The GitHub repository mythilim2909-max/coral-bleaching-classification contains a labelled image folder "images" with 2 categories: bleached, healthy. Examples follow, each with its label.

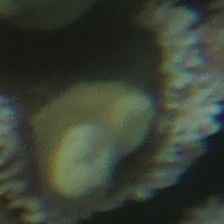
Label: healthy

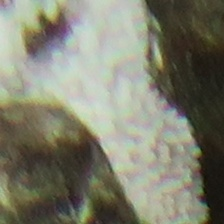
Label: bleached

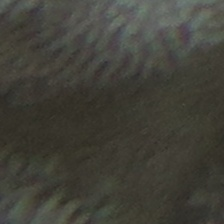
Label: bleached

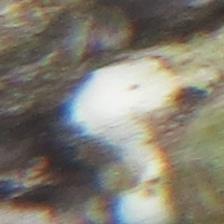
Label: bleached

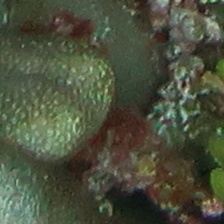
Label: healthy

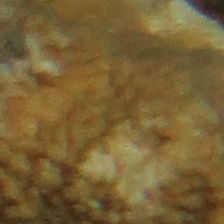
Label: healthy
